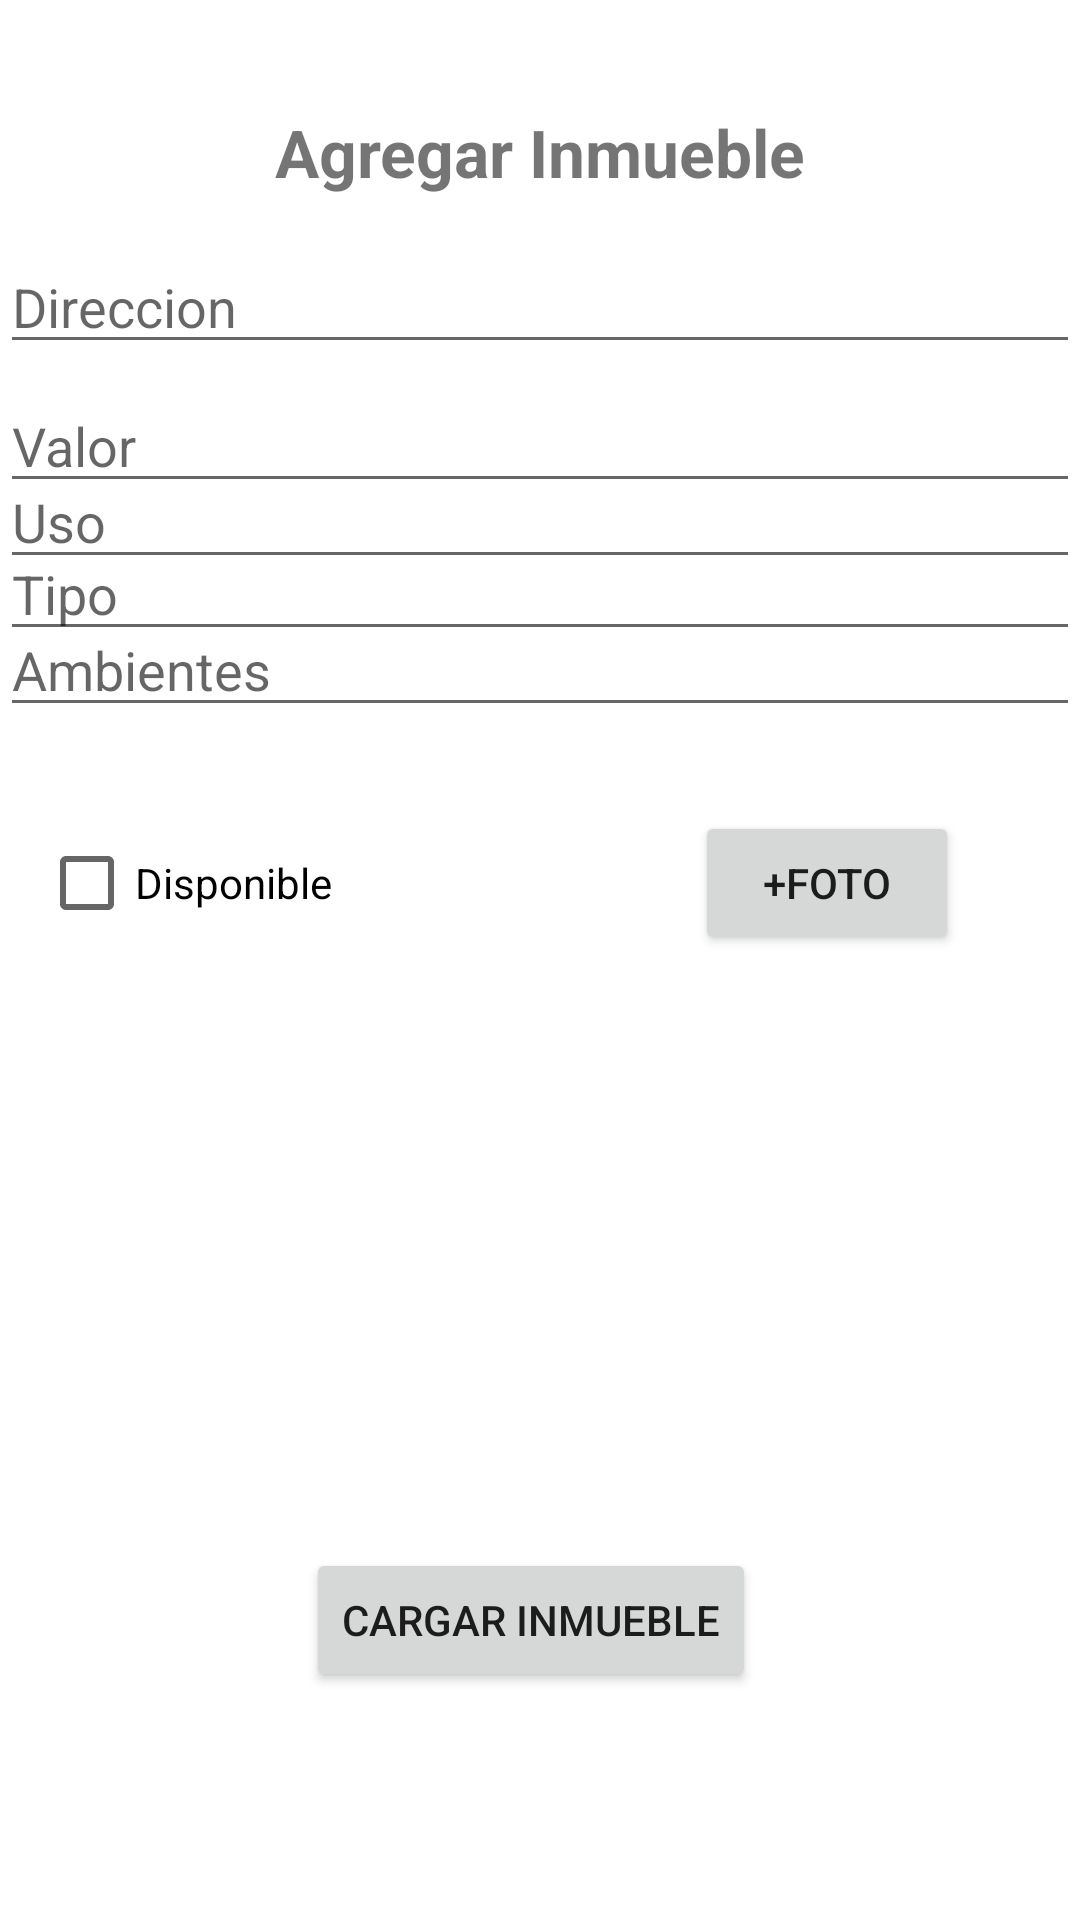

Reconstruct the res/layout file that produces this screen, plus the resources it refers to.
<!-- AndroidManifest.xml: application theme Theme.InmobiliariaZarateMobile -->
<!-- res/layout/fragment_inmueble_alta.xml -->
<?xml version="1.0" encoding="utf-8"?>
<androidx.constraintlayout.widget.ConstraintLayout xmlns:android="http://schemas.android.com/apk/res/android"
    xmlns:app="http://schemas.android.com/apk/res-auto"
    xmlns:tools="http://schemas.android.com/tools"
    android:id="@+id/frameLayout2"
    android:layout_width="match_parent"
    android:layout_height="match_parent"
    tools:context=".ui.inmuebles.InmuebleAltaFragment" >

    <EditText
        android:id="@+id/etAmbientes"
        android:layout_width="match_parent"
        android:layout_height="wrap_content"
        android:layout_marginTop="8dp"
        android:ems="10"
        android:hint="Ambientes"
        android:inputType="text"
        app:layout_constraintEnd_toEndOf="parent"
        app:layout_constraintHorizontal_bias="0.0"
        app:layout_constraintStart_toStartOf="parent"
        app:layout_constraintTop_toBottomOf="@+id/etUso" />



    <EditText
        android:id="@+id/etUso"
        android:layout_width="match_parent"
        android:layout_height="wrap_content"
        android:layout_marginBottom="417dp"
        android:ems="10"
        android:hint="Uso"
        android:inputType="text"
        app:layout_constraintBottom_toBottomOf="parent"
        app:layout_constraintEnd_toEndOf="parent"
        app:layout_constraintHorizontal_bias="0.0"
        app:layout_constraintStart_toStartOf="parent"
        app:layout_constraintTop_toBottomOf="@+id/etDireccion" />

    <EditText
        android:id="@+id/etTipo"
        android:layout_width="match_parent"
        android:layout_height="wrap_content"
        android:layout_marginBottom="417dp"
        android:ems="10"
        android:hint="Tipo"
        android:inputType="text"
        app:layout_constraintBottom_toBottomOf="parent"
        app:layout_constraintEnd_toEndOf="parent"
        app:layout_constraintHorizontal_bias="0.0"
        app:layout_constraintStart_toStartOf="parent"
        app:layout_constraintTop_toBottomOf="@+id/etDireccion"
        app:layout_constraintVertical_bias="0.902" />

    <EditText
        android:id="@+id/etValor"
        android:layout_width="match_parent"
        android:layout_height="wrap_content"
        android:layout_marginBottom="417dp"
        android:ems="10"
        android:hint="Valor"
        android:inputType="text"
        app:layout_constraintBottom_toBottomOf="parent"
        app:layout_constraintEnd_toEndOf="parent"
        app:layout_constraintHorizontal_bias="0.0"
        app:layout_constraintStart_toStartOf="parent"
        app:layout_constraintTop_toBottomOf="@+id/etDireccion"
        app:layout_constraintVertical_bias="0.083" />

    <TextView
        android:id="@+id/textView5"
        android:layout_width="match_parent"
        android:layout_height="28dp"
        android:layout_marginTop="36dp"
        android:text="Agregar Inmueble"
        android:textAlignment="center"
        android:textSize="22sp"
        android:textStyle="bold"
        app:layout_constraintEnd_toEndOf="parent"
        app:layout_constraintHorizontal_bias="0.0"
        app:layout_constraintStart_toStartOf="parent"
        app:layout_constraintTop_toTopOf="parent" />

    <EditText
        android:id="@+id/etDireccion"
        android:layout_width="match_parent"
        android:layout_height="wrap_content"
        android:layout_marginTop="16dp"
        android:ems="10"
        android:hint="Direccion"
        android:inputType="text"
        app:layout_constraintEnd_toEndOf="parent"
        app:layout_constraintHorizontal_bias="0.497"
        app:layout_constraintStart_toStartOf="parent"
        app:layout_constraintTop_toBottomOf="@+id/textView5" />

    <CheckBox
        android:id="@+id/cbDisp"
        android:layout_width="wrap_content"
        android:layout_height="wrap_content"
        android:layout_marginTop="28dp"
        android:text="Disponible"
        app:layout_constraintEnd_toEndOf="parent"
        app:layout_constraintHorizontal_bias="0.05"
        app:layout_constraintStart_toStartOf="parent"
        app:layout_constraintTop_toBottomOf="@+id/etAmbientes" />

    <Button
        android:id="@+id/btnFoto"
        android:layout_width="wrap_content"
        android:layout_height="wrap_content"
        android:layout_marginTop="28dp"
        android:text="+Foto"
        app:layout_constraintEnd_toEndOf="parent"
        app:layout_constraintHorizontal_bias="0.751"
        app:layout_constraintStart_toEndOf="@+id/cbDisp"
        app:layout_constraintTop_toBottomOf="@+id/etAmbientes" />

    <Button
        android:id="@+id/btnCargar"
        android:layout_width="wrap_content"
        android:layout_height="wrap_content"
        android:text="Cargar Inmueble"
        app:layout_constraintBottom_toBottomOf="parent"
        app:layout_constraintEnd_toEndOf="parent"
        app:layout_constraintHorizontal_bias="0.485"
        app:layout_constraintStart_toStartOf="parent"
        app:layout_constraintTop_toBottomOf="@+id/imgView"
        app:layout_constraintVertical_bias="0.385" />

    <ImageView
        android:id="@+id/imgView"
        android:layout_width="150dp"
        android:layout_height="150dp"
        android:layout_marginTop="76dp"
        app:layout_constraintEnd_toEndOf="parent"
        app:layout_constraintHorizontal_bias="0.103"
        app:layout_constraintStart_toStartOf="parent"
        app:layout_constraintTop_toBottomOf="@+id/etAmbientes"
        tools:src="@tools:sample/avatars" />
</androidx.constraintlayout.widget.ConstraintLayout>
<!-- resources referenced by this layout -->
<resources>
  <style name="Theme.InmobiliariaZarateMobile" parent="Theme.MaterialComponents.DayNight.DarkActionBar">
          
          <item name="colorPrimary">@color/purple_500</item>
          <item name="colorPrimaryVariant">@color/purple_700</item>
          <item name="colorOnPrimary">@color/white</item>
          
          <item name="colorSecondary">@color/teal_200</item>
          <item name="colorSecondaryVariant">@color/teal_700</item>
          <item name="colorOnSecondary">@color/black</item>
          
          <item name="android:statusBarColor">?attr/colorPrimaryVariant</item>
          
      </style>
  <!-- not gathered from this repository: default colours our renderer supplied (Android Studio template values) -->
  <color name="purple_500">#FF6200EE</color>
  <color name="purple_700">#FF3700B3</color>
  <color name="teal_200">#FF03DAC5</color>
  <color name="teal_700">#FF018786</color>
  <color name="black">#FF000000</color>
  <color name="white">#FFFFFFFF</color>
</resources>
